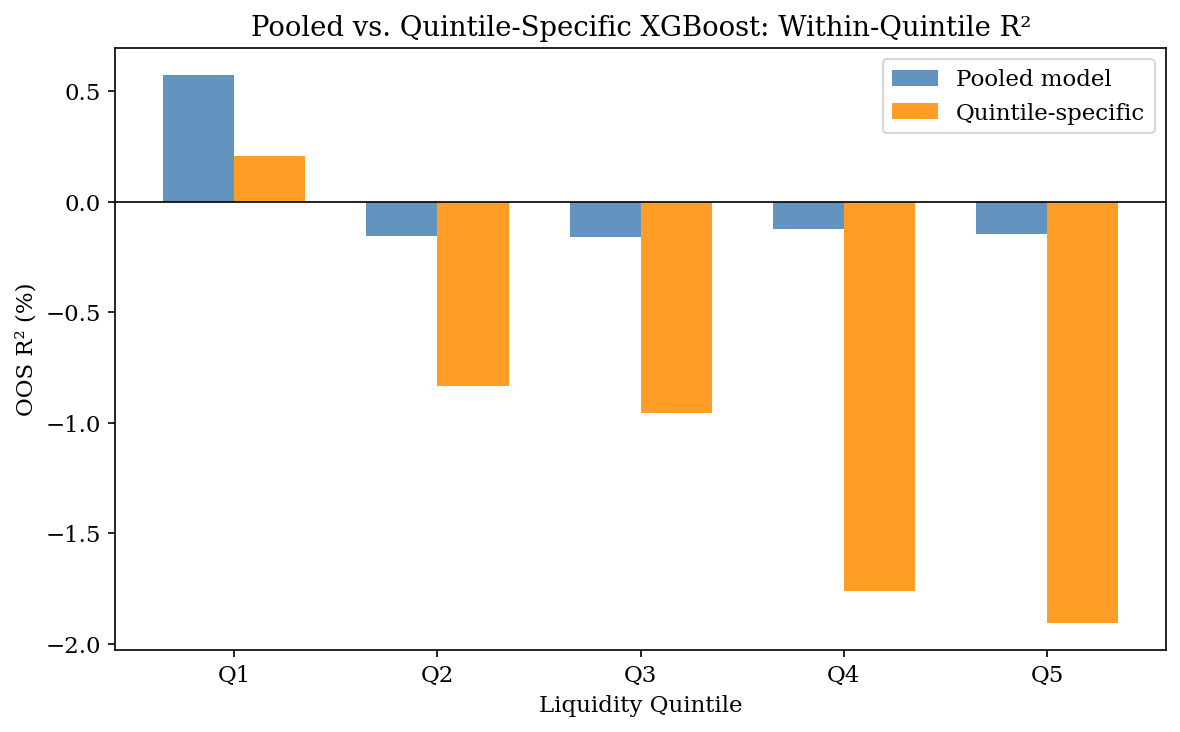

Values plotted in this chart, from the file beside it:
quintile, r2_pooled_pct, r2_own_pct, delta_pp, n_predictions
Q1, 0.5713, 0.2062, -0.3651, 729104
Q2, -0.1552, -0.8315, -0.6762, 377396
Q3, -0.1583, -0.955, -0.7966, 314188
Q4, -0.1238, -1.758, -1.635, 249102
Q5, -0.1439, -1.904, -1.76, 222134
